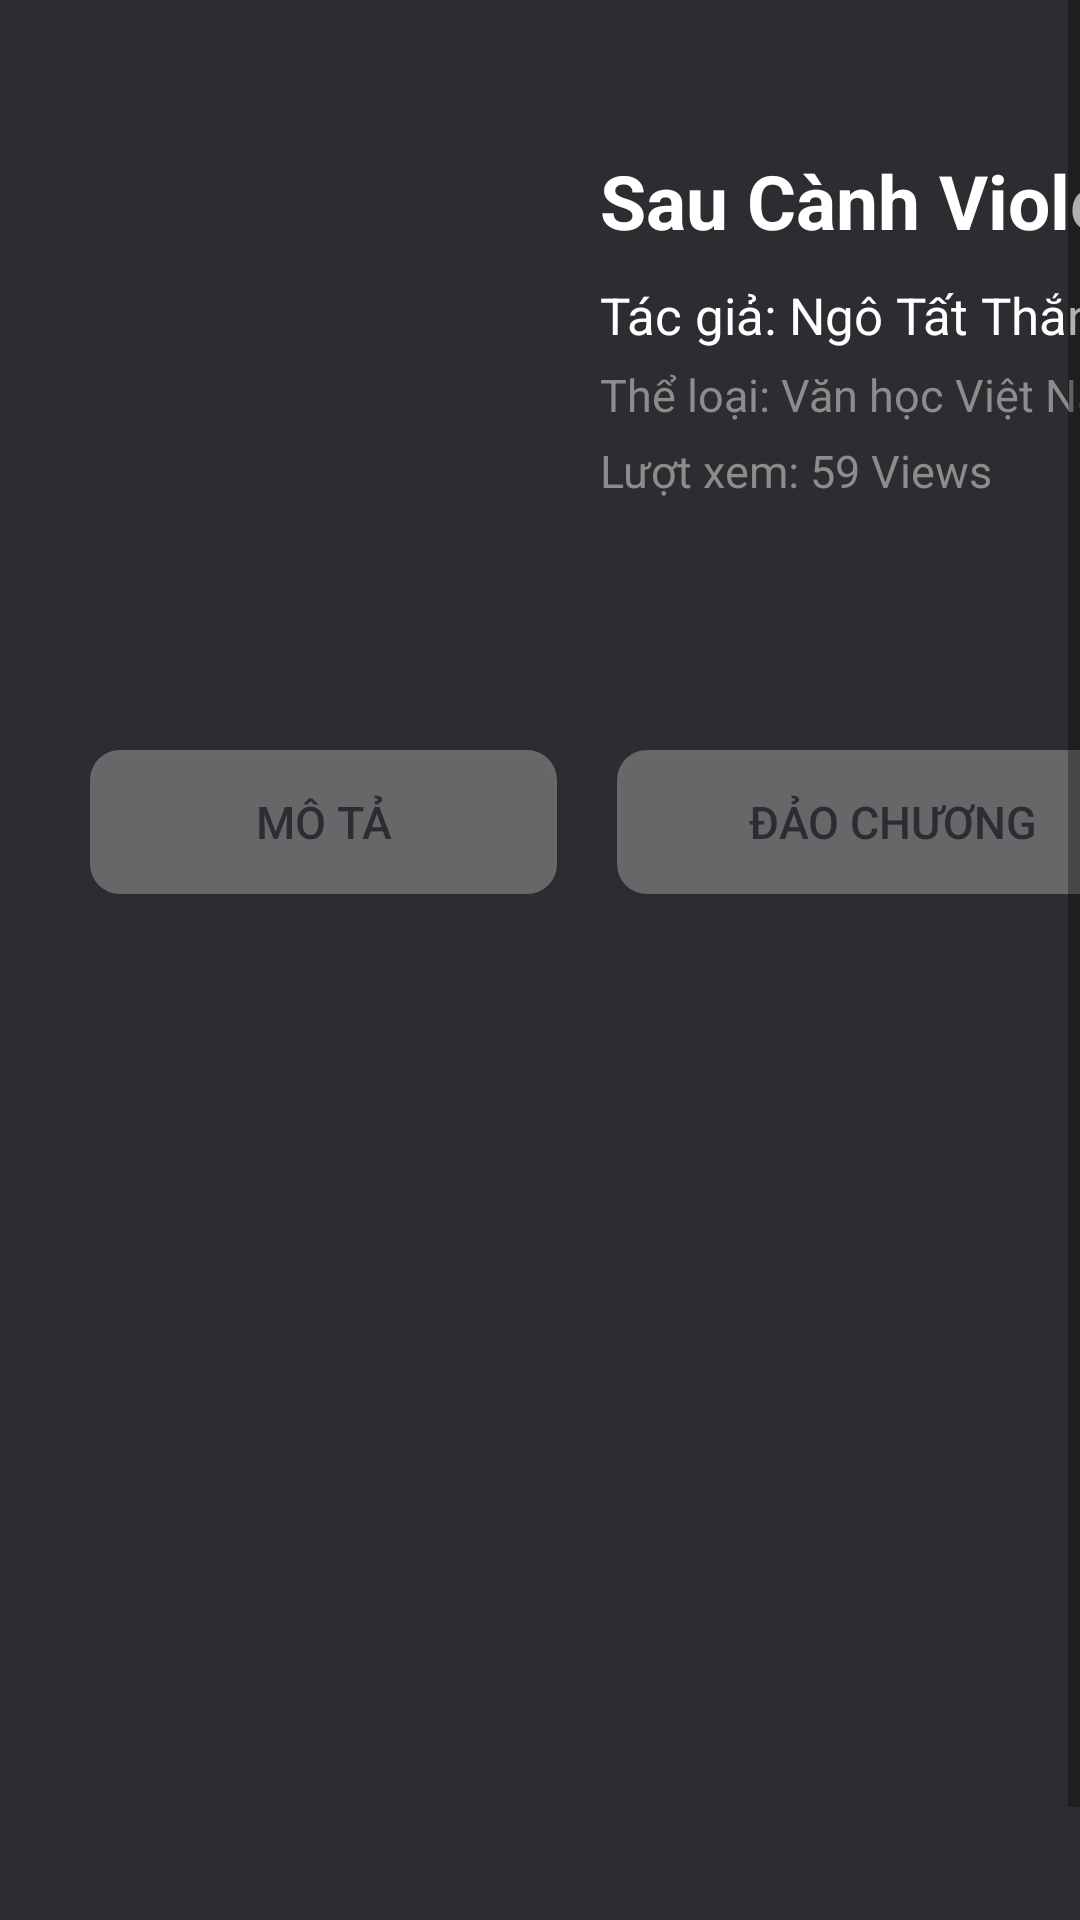

Android layout source for this screen:
<!-- AndroidManifest.xml: application theme Theme.ChooseImage -->
<!-- res/layout/activity_main_read.xml -->
<?xml version="1.0" encoding="utf-8"?>
<ScrollView xmlns:android="http://schemas.android.com/apk/res/android"
    xmlns:app="http://schemas.android.com/apk/res-auto"
    xmlns:tools="http://schemas.android.com/tools"
    android:layout_width="match_parent"
    android:layout_height="match_parent"
    android:background="@color/dark"
    android:fillViewport="true">
    <LinearLayout
        android:layout_width="match_parent"
        android:layout_height="wrap_content"
        android:orientation="vertical"
        android:layout_marginLeft="30dp"
        android:layout_marginRight="30dp"
        android:layout_marginTop="40dp">
        <LinearLayout
            android:layout_width="match_parent"
            android:layout_height="wrap_content"
            android:orientation="horizontal"
            >
            <ImageView
                android:id="@+id/imgbook"
                android:layout_width="150dp"
                android:layout_height="200dp"
                android:src="@drawable/blockchain"
                android:layout_marginRight="20dp"
                android:scaleType="centerCrop"/>
            <LinearLayout
                android:layout_width="match_parent"
                android:layout_height="wrap_content"
                android:orientation="vertical">
                <TextView
                    android:id="@+id/tvname"
                    android:layout_width="wrap_content"
                    android:layout_height="wrap_content"
                    android:text="Sau Cành Violet"
                    android:textStyle="bold"
                    android:textColor="@color/white"
                    android:layout_marginTop="10dp"
                    android:textSize="25dp"/>

                <TextView
                    android:id="@+id/tvauthor"
                    android:layout_width="wrap_content"
                    android:layout_height="wrap_content"
                    android:text="Tác giả: Ngô Tất Thắng"
                    android:textColor="@color/white"
                    android:layout_marginTop="10dp"
                    android:textSize="17dp"/>

                <TextView
                    android:id="@+id/tvcategory"
                    android:layout_width="wrap_content"
                    android:layout_height="wrap_content"
                    android:layout_marginTop="5dp"
                    android:text="Thể loại: Văn học Việt Nam"
                    android:textColor="@color/lightgray"
                    android:textSize="15dp"
                    tools:ignore="TextSizeCheck" />

                <TextView
                    android:id="@+id/tvviews"
                    android:layout_width="wrap_content"
                    android:layout_height="wrap_content"
                    android:layout_marginTop="5dp"
                    android:text="Lượt xem: 59 Views"
                    android:textColor="@color/lightgray"
                    android:textSize="15dp"
                    tools:ignore="TextSizeCheck" />









            </LinearLayout>
        </LinearLayout>
        <LinearLayout
            android:layout_width="match_parent"
            android:layout_height="wrap_content"
            android:orientation="horizontal"
            android:layout_marginTop="10dp">
            <Button
                android:id="@+id/btntitle"
                android:layout_width="wrap_content"
                android:layout_height="wrap_content"
                android:layout_weight="1"

                android:text="Mô tả"
                android:background="@drawable/layout_button"
                android:textColor="@color/dark"
                android:textSize="15sp"
                />
            <Button
                android:id="@+id/btnsapxep"
                android:layout_width="wrap_content"
                android:layout_height="wrap_content"
                android:layout_weight="1"
                android:text="Đảo chương"
                android:background="@drawable/layout_button"
                android:textColor="@color/dark"
                android:textSize="15sp"
                android:layout_marginLeft="20dp"
                android:padding="10dp"
                />
        </LinearLayout>
        <TextView
            android:id="@+id/tvtitle"
            android:layout_width="match_parent"
            android:layout_height="wrap_content"
            android:layout_marginTop="10dp"
            android:lineSpacingExtra="3dp"
            android:scrollbars="vertical"
            android:text="Sau Cành Violet là cuốn truyện tình báo của Ngô Tất Thắng viết về những chiến tích hào hùng của các chiến sĩ tình báo Việt Nam trong cuộc kháng chiến chống Mỹ cứu nước, giải phóng miền Nam.\n
                Cuốn sách không tái hiện lại cuộc chiến đấu giữa ta và địch trên chiến trường đầy bom đạn mà đưa người đọc đến với một trận tuyến thầm lặng. Đó là hình ảnh của những chiến sĩ tình báo (như Hồng Giang và Hoài Phương – hai nhân vật trong truyện). Các chiến sĩ của ta ngày đêm vượt khó khăn, hiểm nguy tiến hành các hoạt động phản gián ngay trong guồng máy chính quyền ngụy và tổ chức gián điệp CIA của Mỹ tại Sài Gòn.\n
                Những chiến công của họ chưa một lần được nêu danh trên đài báo nhưng đã góp phần không nhỏ vào thắng lợi chung của toàn dân tộc. Qua đó, người đọc thấy rõ sự mưu trí tài tình, lòng dũng cảm và trên hết là một đức hy sinh, hết lòng vì dân, vì nước của các chiến sĩ tình báo Việt Nam."
            android:textColor="@color/white"
            android:visibility="gone"/>

        <ListView
            android:id="@+id/lvchapter"
            android:layout_width="match_parent"
            android:layout_height="wrap_content"
            app:layout_constraintTop_toBottomOf="@+id/btntitle"/>
    </LinearLayout>
</ScrollView>
<!-- resources referenced by this layout -->
<resources>
  <color name="dark">#2B2D30</color>
  <color name="lightgray">#8C8C8C</color>
  <color name="orange">#FF6B00</color>
  <color name="white">#FFFFFFFF</color>
  <!-- drawable bookmark_regular (drawable) -->
  <vector xmlns:android="http://schemas.android.com/apk/res/android"
      android:width="12dp"
      android:height="16dp"
      android:viewportWidth="384"
      android:viewportHeight="512">
    <path
        android:pathData="M0,48C0,21.5 21.5,0 48,0l0,48V441.4l130.1,-92.9c8.3,-6 19.6,-6 27.9,0L336,441.4V48H48V0H336c26.5,0 48,21.5 48,48V488c0,9 -5,17.2 -13,21.3s-17.6,3.4 -24.9,-1.8L192,397.5 37.9,507.5c-7.3,5.2 -16.9,5.9 -24.9,1.8S0,497 0,488V48z"
        android:fillColor="#1E3050"/>
  </vector>
  <!-- drawable layout_button (drawable) -->
  <?xml version="1.0" encoding="utf-8"?>
  <shape xmlns:android="http://schemas.android.com/apk/res/android">
      <corners android:radius="10dp"/>
      <solid android:color="#48FFFFFF"/>
  </shape>
  <style name="Theme.ChooseImage" parent="Base.Theme.ChooseImage" />
  <style name="Base.Theme.ChooseImage" parent="Theme.AppCompat.DayNight.DarkActionBar">
          
           <item name="colorPrimary">#8988FF</item>
      </style>
</resources>
